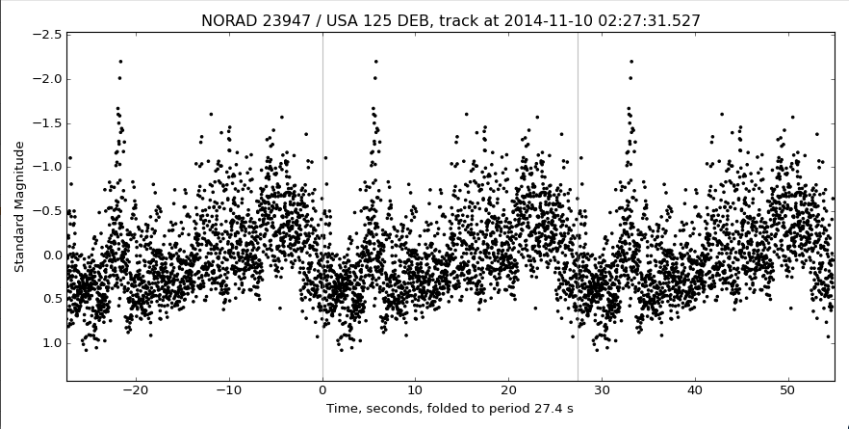

Data behind this chart, as committed beside it:
pixel_x, time_seconds, magnitude, magnitude_smooth
56, -191.8, -1.424, -1.424
57, -191.1, -1.424, -1.424
58, -190.4, -1.424, -1.424
59, -189.7, -1.398, -1.424
60, -189, -2.228, -1.424
61, -188.2, -0.6713, -1.411
62, , , 
63, , , 
64, , , 
65, , , 
66, , , 
67, -184, -0.3166, -0.3296
68, -183.2, -0.3512, -0.3166
69, -182.5, -0.3426, -0.3123
70, -181.8, -0.308, -0.3166
71, -181.1, -0.2561, -0.3426
72, -180.4, -0.2734, -0.308
73, -179.7, -0.4118, -0.2907
74, -179, -0.4377, -0.2734
75, -178.3, -0.2907, -0.2734
76, -177.5, -0.07442, -0.07442
77, -176.8, 0.003436, -0.06577
78, -176.1, -0.03982, -0.06577
79, -175.4, -0.05712, -0.05712
80, -174.7, -0.06577, -0.05712
81, -174, -0.06577, -0.05712
82, -173.3, -0.05712, -0.05712
83, -172.6, -0.03117, -0.05712
84, -171.8, -0.08307, -0.05712
85, -171.1, -0.03982, -0.05712
86, -170.4, -0.02252, -0.05712
87, -169.7, -0.05712, -0.08307
88, -169, -0.109, -0.109
89, -168.3, -0.1436, -0.1436
90, -167.6, -0.1609, -0.1609
91, -166.9, -0.1696, -0.1696
92, -166.1, -0.1869, -0.1696
93, -165.4, -0.1955, -0.1696
94, -164.7, -0.1782, -0.1696
95, -164, -0.08307, -0.08307
96, -163.3, 0.1851, 0.01209
97, -162.6, 0.1072, 0.01209
98, -161.9, 0.08994, 0.01209
99, -161.2, 0.01209, 0.05534
100, -160.4, -0.09172, 0.05534
101, -159.7, -0.1004, 0.01209
102, -159, 0.05534, -0.005214
103, -158.3, 0.06399, -0.09172
104, -157.6, -0.005214, -0.1004
105, -156.9, -0.2561, -0.2301
106, -156.2, -0.2474, -0.2474
107, -155.5, -0.2301, -0.2561
108, -154.7, -0.3166, -0.3166
109, -154, -0.6799, -0.6799
110, -153.3, -0.7838, -0.7491
111, -152.6, -0.7578, -0.7578
112, -151.9, -0.7491, -0.7838
113, -151.2, -0.8616, -0.8616
114, -150.5, -0.8616, -0.8616
115, -149.8, -0.9222, -0.9222
... 719 more rows
